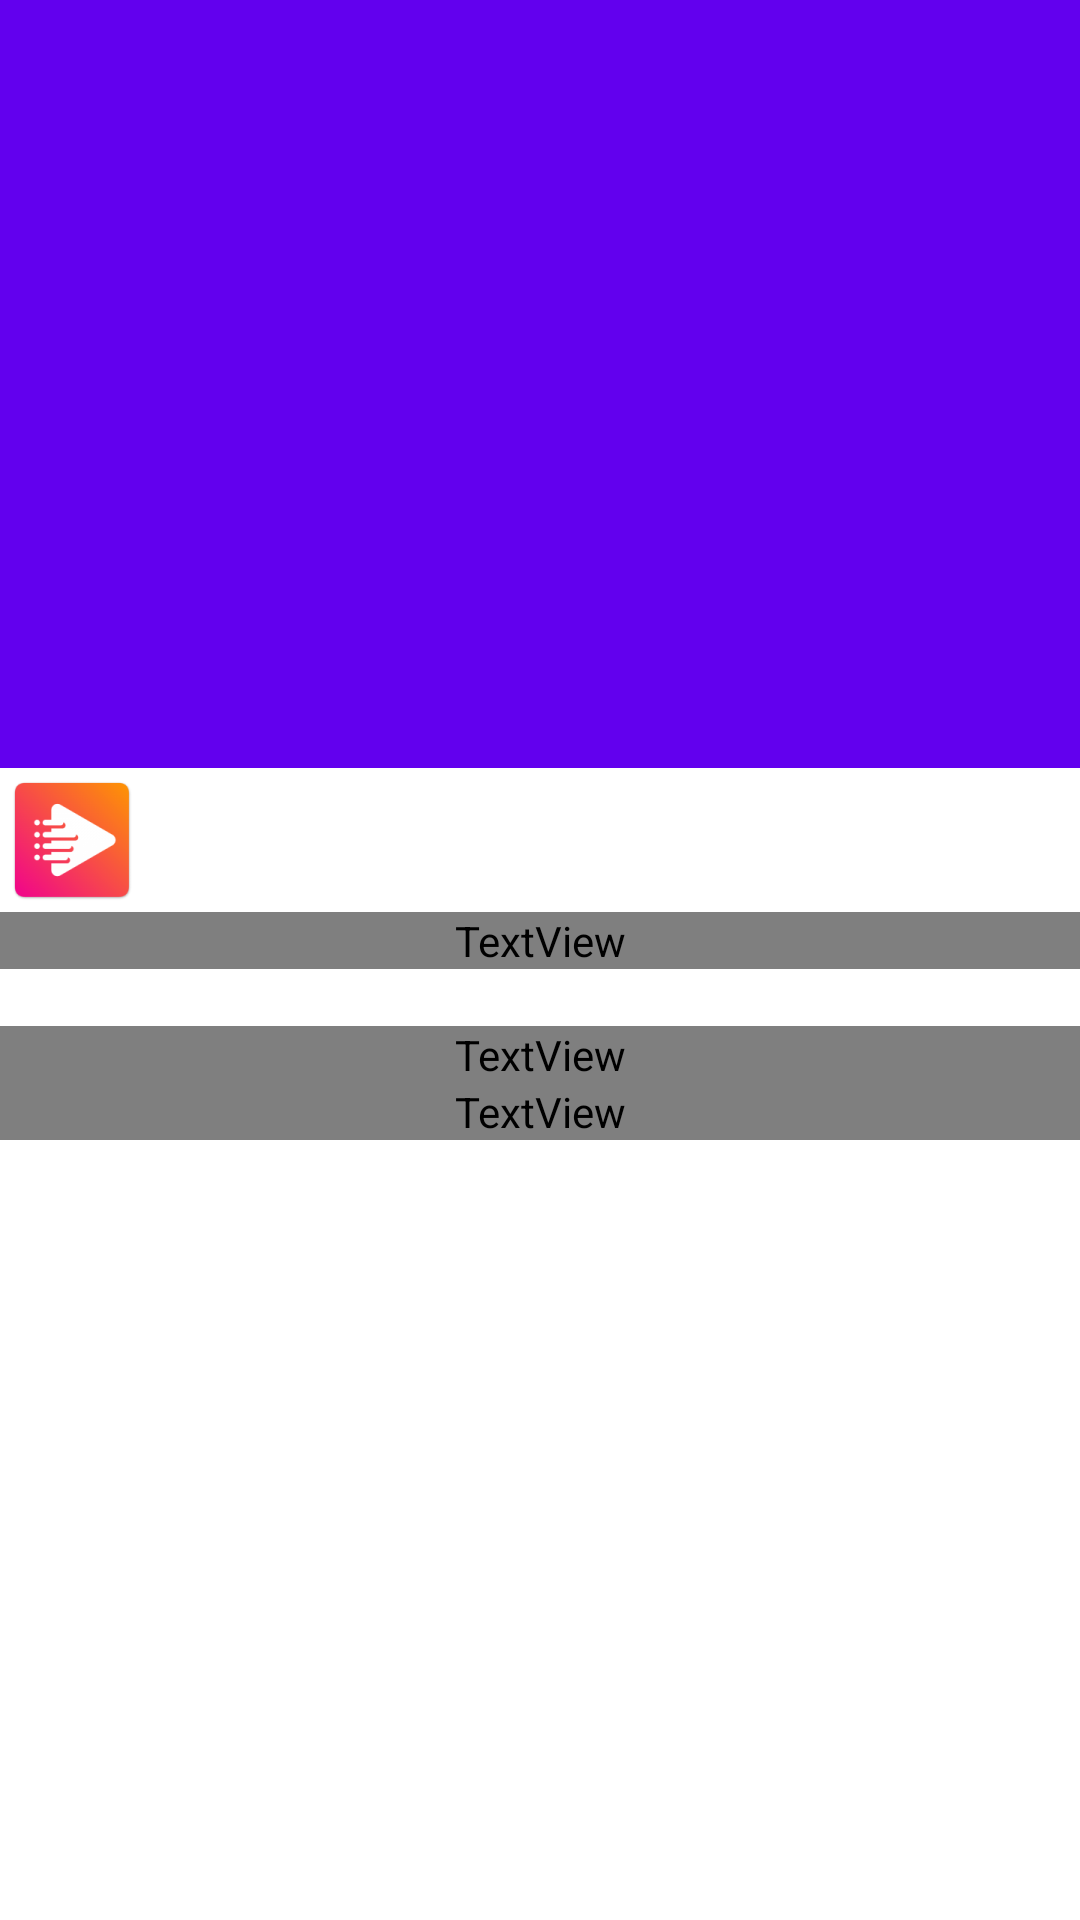

Layout XML and referenced resources for this Android screen:
<!-- AndroidManifest.xml: fallback theme Theme.MaterialComponents.DayNight.NoActionBar -->
<!-- res/layout/activity_movie_detail.xml -->
<?xml version="1.0" encoding="utf-8"?>
<RelativeLayout xmlns:android="http://schemas.android.com/apk/res/android"
        xmlns:app="http://schemas.android.com/apk/res-auto"
        xmlns:tools="http://schemas.android.com/tools"
        android:layout_width="match_parent"
        android:layout_height="match_parent"
        android:fitsSystemWindows="true">


    <androidx.coordinatorlayout.widget.CoordinatorLayout
            android:layout_width="match_parent"
            android:layout_height="match_parent"
            android:fitsSystemWindows="true">

        <com.google.android.material.appbar.AppBarLayout
                android:id="@+id/appbar"
                android:layout_width="match_parent"
                android:layout_height="@dimen/detail_backdrop_height"
                android:fitsSystemWindows="true"
                android:theme="@style/ThemeOverlay.AppCompat.Dark.ActionBar">

            <com.google.android.material.appbar.CollapsingToolbarLayout
                    android:id="@+id/collapse_toolbar_layout"
                    android:layout_width="match_parent"
                    android:layout_height="match_parent"
                    android:fitsSystemWindows="true"
                    app:collapsedTitleTextAppearance="@style/TextAppearance.AppCompat.Title"
                    app:contentScrim="?attr/colorPrimary"
                    app:expandedTitleMarginEnd="64dp"
                    app:expandedTitleMarginStart="48dp"
                    app:expandedTitleTextAppearance="@style/FontTheme.Header"
                    app:layout_scrollFlags="scroll|exitUntilCollapsed">

                <ImageView
                        android:id="@+id/app_bar_image"
                        android:layout_width="match_parent"
                        android:layout_height="match_parent"
                        android:contentDescription="@string/poster_image_content"
                        android:fitsSystemWindows="true"
                        android:scaleType="centerCrop"
                        app:layout_collapseMode="parallax" />

                <androidx.appcompat.widget.Toolbar
                        android:id="@+id/toolbar_title"
                        android:layout_width="match_parent"
                        android:layout_height="?attr/actionBarSize"
                        android:background="@android:color/transparent"
                        app:layout_collapseMode="pin"
                        app:popupTheme="@style/ThemeOverlay.AppCompat.Light" />
            </com.google.android.material.appbar.CollapsingToolbarLayout>
        </com.google.android.material.appbar.AppBarLayout>

        <androidx.core.widget.NestedScrollView
                android:layout_width="match_parent"
                android:layout_height="match_parent"
                android:fitsSystemWindows="false"
                app:layout_behavior="@string/appbar_scrolling_view_behavior">

            <androidx.constraintlayout.widget.ConstraintLayout
                    android:layout_width="match_parent"
                    android:layout_height="match_parent">

                <ImageView
                        android:id="@+id/iv_poster"
                        android:layout_width="wrap_content"
                        android:layout_height="wrap_content"
                        android:layout_margin="@dimen/normal_margin"
                        android:adjustViewBounds="true"
                        android:contentDescription="@string/poster_image_content"
                        android:minHeight="72dp"
                        android:scaleType="centerCrop"
                        android:src="@mipmap/ic_launcher"
                        app:layout_constraintStart_toStartOf="parent"
                        app:layout_constraintTop_toTopOf="parent" />

                <TextView
                        android:id="@+id/tv_release_date"
                        android:layout_width="0dp"
                        android:layout_height="wrap_content"
                        android:layout_margin="@dimen/normal_margin"
                        android:visibility="invisible"
                        app:layout_constraintHorizontal_bias="0"
                        app:layout_constraintLeft_toRightOf="@+id/iv_poster"
                        app:layout_constraintRight_toRightOf="parent"
                        app:layout_constraintTop_toTopOf="@+id/iv_poster"
                        tools:text="@string/dummy_year" />

                <Button
                        android:id="@+id/btn_favorite"
                        android:layout_width="wrap_content"
                        android:layout_height="wrap_content"
                        android:layout_margin="@dimen/normal_margin"
                        android:text="@string/mark_as_favorite"
                        android:visibility="invisible"
                        app:layout_constraintHorizontal_bias="0"
                        app:layout_constraintLeft_toRightOf="@+id/iv_poster"
                        app:layout_constraintRight_toRightOf="parent"
                        app:layout_constraintTop_toBottomOf="@+id/tv_rating" />


                <TextView
                        android:id="@+id/tv_overview_title"
                        style="@style/FontTheme.Header"
                        android:layout_width="0dp"
                        android:layout_height="wrap_content"
                        android:layout_margin="@dimen/normal_margin"
                        android:text="@string/overview"
                        app:layout_constraintLeft_toLeftOf="parent"
                        app:layout_constraintRight_toRightOf="parent"
                        app:layout_constraintTop_toBottomOf="@+id/iv_poster" />

                <TextView
                        android:id="@+id/tv_overview"
                        android:layout_width="0dp"
                        android:layout_height="wrap_content"
                        android:layout_margin="@dimen/normal_margin"
                        android:textColor="@android:color/background_light"
                        app:layout_constraintLeft_toLeftOf="parent"
                        app:layout_constraintRight_toRightOf="parent"
                        app:layout_constraintTop_toBottomOf="@+id/tv_overview_title" />

                <TextView
                        android:id="@+id/tv_rating"
                        android:layout_width="0dp"
                        android:layout_height="wrap_content"
                        android:layout_margin="@dimen/normal_margin"
                        android:textColor="@android:color/background_light"
                        android:visibility="invisible"
                        app:layout_constraintLeft_toRightOf="@+id/iv_poster"
                        app:layout_constraintRight_toRightOf="parent"
                        app:layout_constraintTop_toBottomOf="@+id/tv_release_date"
                        tools:text="@string/dummy_rating" />

                <TextView
                        android:id="@+id/tv_videos_title"
                        style="@style/FontTheme.Header"
                        android:layout_width="0dp"
                        android:layout_height="wrap_content"
                        android:layout_margin="@dimen/normal_margin"
                        android:text="@string/videos"
                        app:layout_constraintLeft_toLeftOf="parent"
                        app:layout_constraintRight_toRightOf="parent"
                        app:layout_constraintTop_toBottomOf="@+id/tv_overview" />

                <androidx.recyclerview.widget.RecyclerView
                        android:id="@+id/rv_videos"
                        android:layout_width="0dp"
                        android:layout_height="wrap_content"
                        android:layout_margin="@dimen/normal_margin"
                        app:layout_constraintLeft_toLeftOf="parent"
                        app:layout_constraintRight_toRightOf="parent"
                        app:layout_constraintTop_toBottomOf="@+id/tv_videos_title" />

                <TextView
                        android:id="@+id/tv_cast_title"
                        style="@style/FontTheme.Header"
                        android:layout_width="0dp"
                        android:layout_height="wrap_content"
                        android:layout_margin="@dimen/normal_margin"
                        android:text="@string/cast"
                        app:layout_constraintLeft_toLeftOf="parent"
                        app:layout_constraintRight_toRightOf="parent"
                        app:layout_constraintTop_toBottomOf="@+id/rv_videos" />

                <androidx.recyclerview.widget.RecyclerView
                        android:id="@+id/rv_cast"
                        android:layout_width="0dp"
                        android:layout_height="wrap_content"
                        android:layout_margin="@dimen/normal_margin"
                        app:layout_constraintLeft_toLeftOf="parent"
                        app:layout_constraintRight_toRightOf="parent"
                        app:layout_constraintTop_toBottomOf="@+id/tv_cast_title" />

            </androidx.constraintlayout.widget.ConstraintLayout>
        </androidx.core.widget.NestedScrollView>
    </androidx.coordinatorlayout.widget.CoordinatorLayout>
</RelativeLayout>
<!-- resources referenced by this layout -->
<resources>
  <dimen name="detail_backdrop_height">256dp</dimen>
  <!-- mipmap ic_launcher: png bitmap (mipmap-hdpi, 4913 bytes) -->
  <string name="cast">Cast</string>
  <string name="mark_as_favorite">Mark as favorite</string>
  <string name="overview">Overview</string>
  <string name="poster_image_content">PosterImageContent</string>
  <string name="videos">Videos</string>
  <style name="FontTheme.Header">
          <item name="android:textSize">24sp</item>
          <item name="android:textStyle">bold</item>
      </style>
</resources>
